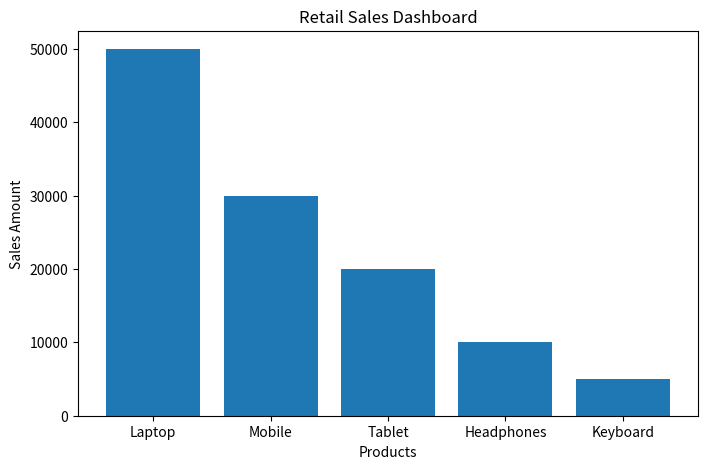
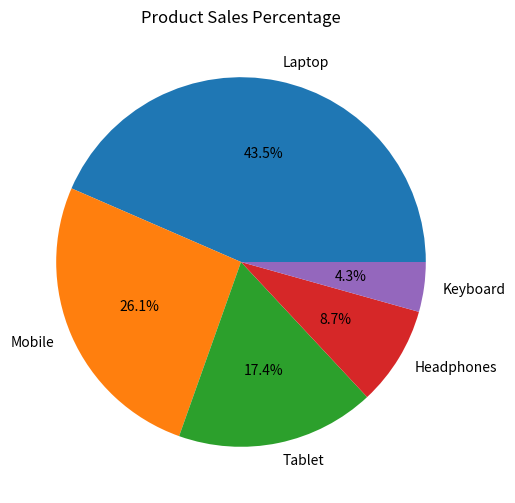

The matplotlib source for these figures, in order:
import csv
import matplotlib.pyplot as plt

data = [
    ["Product", "Sales"],
    ["Laptop", 50000],
    ["Mobile", 30000],
    ["Tablet", 20000],
    ["Headphones", 10000],
    ["Keyboard", 5000]
]

with open("sales.csv", "w", newline="") as file:
    writer = csv.writer(file)
    writer.writerows(data)

products = []
sales = []

with open("sales.csv", "r") as file:
    reader = csv.reader(file)
    next(reader)

    for row in reader:
        products.append(row[0])
        sales.append(int(row[1]))

print("RETAIL SALES REPORT")
print("-------------------")

total = sum(sales)
average = total / len(sales)

print("Total Sales:", total)
print("Average Sales:", average)
print("Highest Sales:", max(sales))

# Bar Chart
plt.figure(figsize=(8, 5))
plt.bar(products, sales)
plt.title("Retail Sales Dashboard")
plt.xlabel("Products")
plt.ylabel("Sales Amount")
plt.show()

# Pie Chart
plt.figure(figsize=(6, 6))
plt.pie(sales, labels=products, autopct="%1.1f%%")
plt.title("Product Sales Percentage")
plt.show()
